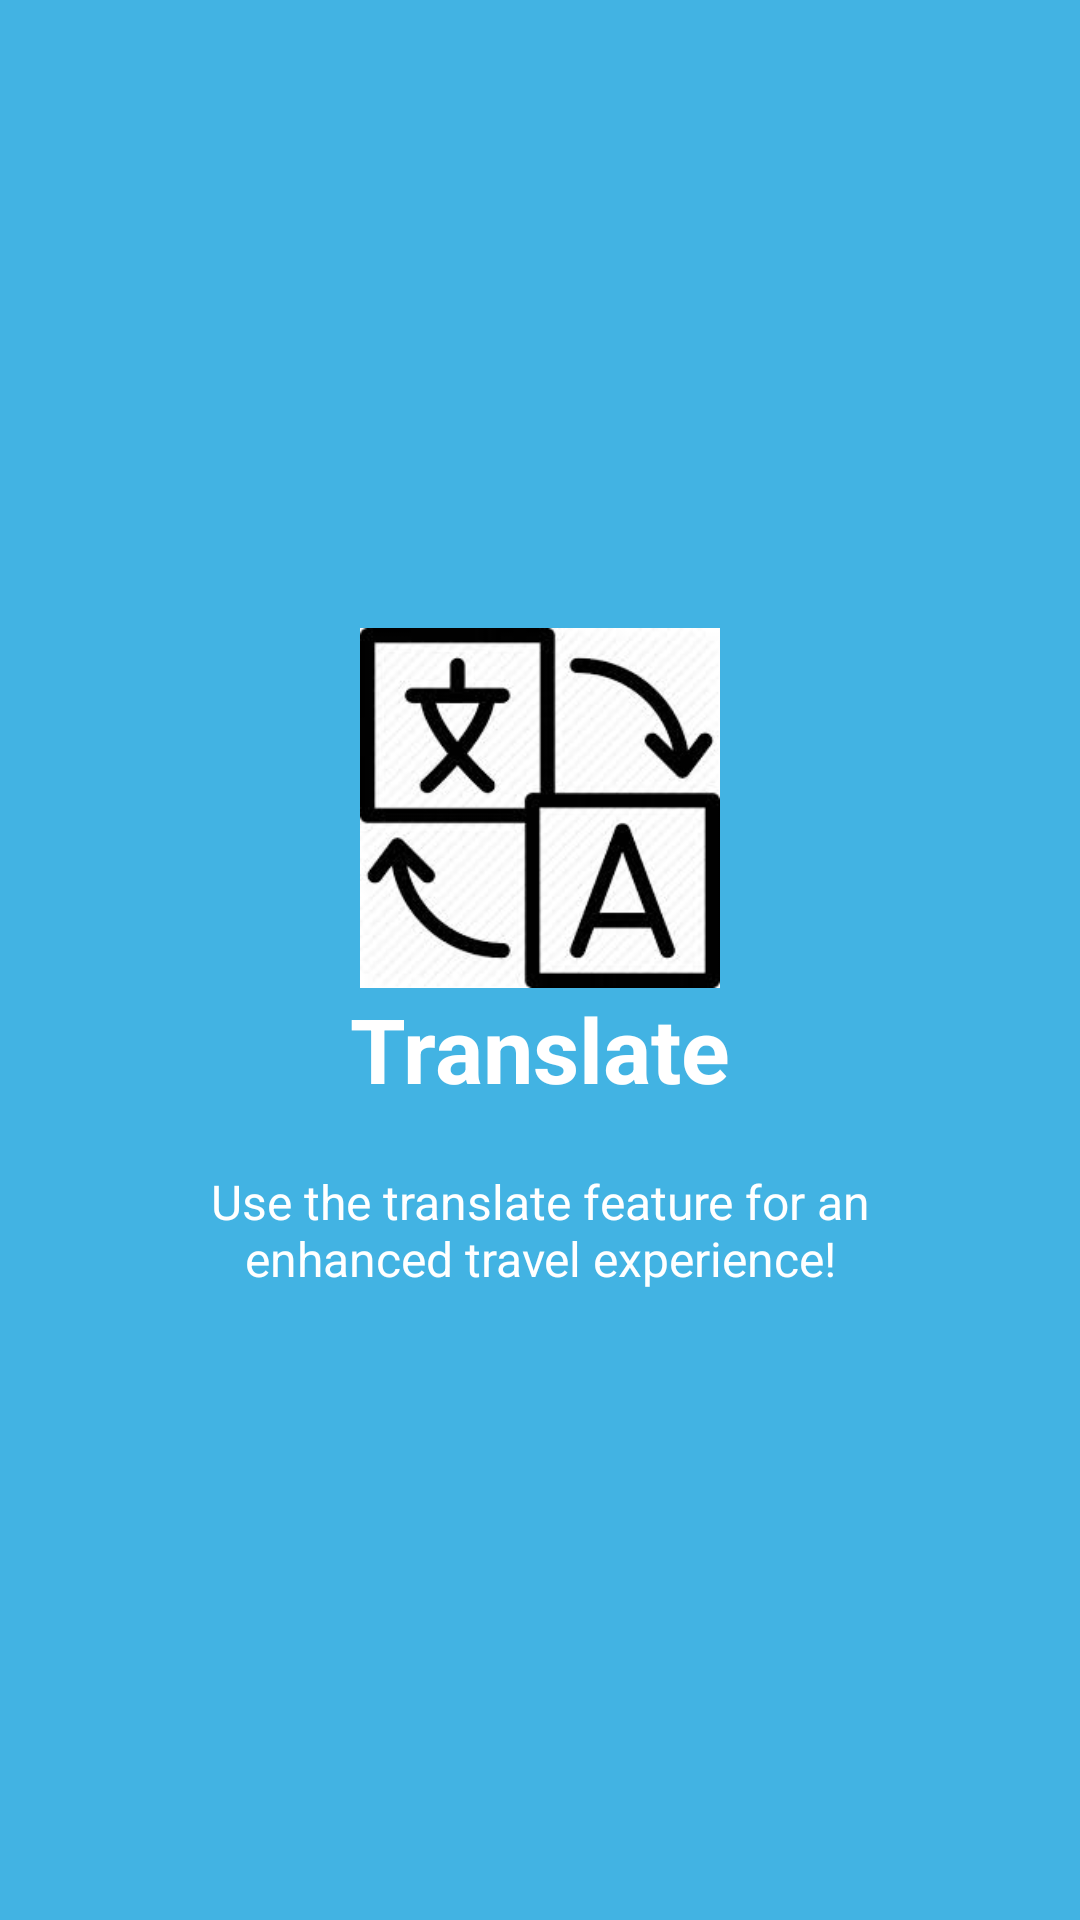

This screen was rendered from an Android layout file. Write that file and the resources it references.
<!-- AndroidManifest.xml: application theme AppTheme -->
<!-- res/layout/welcome_side2.xml -->
<?xml version="1.0" encoding="utf-8"?>
<RelativeLayout xmlns:android="http://schemas.android.com/apk/res/android"
    android:layout_width="match_parent"
    android:layout_height="match_parent"
    android:background="@color/bg_screen2">

    <LinearLayout
        android:layout_width="wrap_content"
        android:layout_height="wrap_content"
        android:layout_centerInParent="true"
        android:gravity="center_horizontal"
        android:orientation="vertical">

        <ImageView
            android:layout_width="@dimen/img_width_height"
            android:layout_height="@dimen/img_width_height"
            android:src="@drawable/translate" />

        <TextView
            android:layout_width="wrap_content"
            android:layout_height="wrap_content"
            android:text="@string/slide_2_title"
            android:textColor="@android:color/white"
            android:textSize="@dimen/slide_title"
            android:textStyle="bold" />

        <TextView
            android:layout_width="wrap_content"
            android:layout_height="wrap_content"
            android:layout_marginTop="20dp"
            android:paddingLeft="@dimen/desc_padding"
            android:paddingRight="@dimen/desc_padding"
            android:text="@string/slide_2_desc"
            android:textAlignment="center"
            android:textColor="@android:color/white"
            android:textSize="@dimen/slide_desc" />

    </LinearLayout>


</RelativeLayout>
<!-- resources referenced by this layout -->
<resources>
  <color name="bg_screen2">#42b3e3</color>
  <dimen name="desc_padding">40dp</dimen>
  <dimen name="img_width_height">120dp</dimen>
  <dimen name="slide_desc">16dp</dimen>
  <dimen name="slide_title">30dp</dimen>
  <!-- drawable translate: jpg bitmap (drawable, 8094 bytes) -->
  <string name="slide_2_desc">Use the translate feature for an enhanced travel experience!</string>
  <string name="slide_2_title">Translate</string>
  <style name="AppTheme" parent="Theme.AppCompat.Light.DarkActionBar">
          
          <item name="colorPrimary">@color/colorPrimary</item>
          <item name="colorPrimaryDark">@color/colorPrimaryDark</item>
          <item name="colorAccent">@color/colorAccent</item>
          
          
  
  
          
          <item name="android:colorButtonNormal">@drawable/button_selector</item>
          <item name="colorButtonNormal">@drawable/button_selector</item>
          <item name="android:buttonStyle">@style/FriendlyButtonStyle</item>
      </style>
  <color name="colorPrimary">#7242e3</color>
  <color name="colorPrimaryDark">#5432a8</color>
  <color name="colorAccent">#7242e2</color>
  <style name="FriendlyButtonStyle" parent="Widget.AppCompat.Button">
          <item name="android:textColor">@color/colorTitle</item>
  
      </style>
  <color name="colorTitle">#ffffff</color>
</resources>
